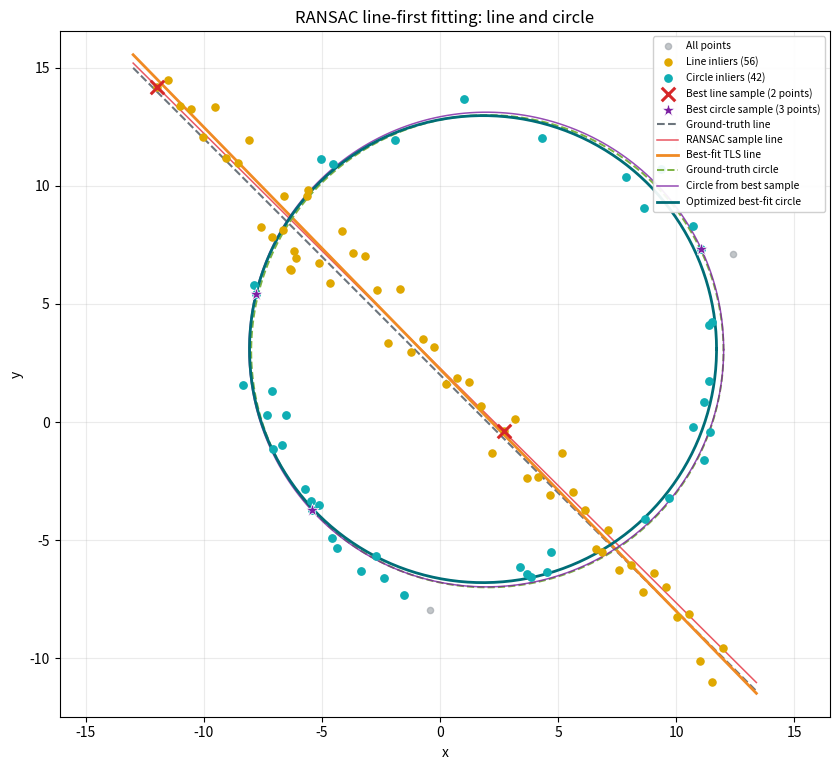

Recreate this plot in Python.

#!/usr/bin/env python3
"""Line-first RANSAC and circle fitting for EN3160 Assignment 2, Question 2."""

from __future__ import annotations

import argparse
from dataclasses import dataclass
from pathlib import Path

import numpy as np
import matplotlib.pyplot as plt
from scipy.optimize import minimize


@dataclass
class LineModel:
    normal: np.ndarray
    d: float
    sample_indices: tuple[int, int]
    inliers: np.ndarray
    sample_normal: np.ndarray
    sample_d: float
    sample_points: np.ndarray


@dataclass
class CircleModel:
    center: np.ndarray
    radius: float
    sample_indices: tuple[int, int, int]
    inliers: np.ndarray
    sample_center: np.ndarray
    sample_radius: float
    sample_points: np.ndarray


# ---------------------------------------------------------
# 1. Generate the point set specified in the assignment
# ---------------------------------------------------------

def generate_point_set(seed: int = 0, n_total: int = 100):
    """Generate 50 noisy circle points and 50 noisy line points."""

    if n_total % 2:
        raise ValueError("n_total must be even")

    rng = np.random.RandomState(seed)
    half_n = n_total // 2

    # Ground-truth circle: centre (2, 3), radius 10.
    r_gt, x0_gt, y0_gt = 10.0, 2.0, 3.0
    sigma_r = r_gt / 16.0

    t = rng.uniform(0.0, 2.0 * np.pi, half_n)
    noise = sigma_r * rng.randn(half_n)

    xc = x0_gt + (r_gt + noise) * np.cos(t)
    yc = y0_gt + (r_gt + noise) * np.sin(t)

    X_circle = np.column_stack((xc, yc))

    # Ground-truth line: y = -x + 2, with Gaussian noise.
    sigma_line, m_gt, b_gt = 1.0, -1.0, 2.0

    xl = np.linspace(-12.0, 12.0, half_n)
    yl = m_gt * xl + b_gt + sigma_line * rng.randn(half_n)

    X_line = np.column_stack((xl, yl))

    X = np.vstack((X_circle, X_line))

    labels = np.array(
        ["circle"] * half_n + ["line"] * half_n
    )

    # Unit normal representation: ax + by = d.
    normal_gt = np.array([1.0, 1.0]) / np.sqrt(2.0)
    d_gt = 2.0 / np.sqrt(2.0)

    ground_truth = {
        "center": np.array([x0_gt, y0_gt]),
        "radius": r_gt,
        "line_normal": normal_gt,
        "line_d": d_gt,
        "line_m": m_gt,
        "line_b": b_gt,
        "X_circle": X_circle,
        "X_line": X_line,
    }

    return X, labels, ground_truth


# ---------------------------------------------------------
# 2. Line estimation from two sample points
# ---------------------------------------------------------

def line_from_two_points(p1: np.ndarray, p2: np.ndarray):
    """Return unit normal n and d for n dot p = d."""

    delta = p2 - p1
    length = float(np.linalg.norm(delta))

    if length < 1e-10:
        return None

    tangent = delta / length

    # A perpendicular unit normal.
    normal = np.array(
        [-tangent[1], tangent[0]],
        dtype=float
    )

    normal /= np.linalg.norm(normal)

    d = float(np.dot(normal, p1))

    return normal, d


def line_residuals(
    points: np.ndarray,
    normal: np.ndarray,
    d: float
):
    """Perpendicular distances from points to a line."""

    # Correct because the normal has unit length.
    return np.abs(points @ normal - d)


def tls_line(points: np.ndarray):
    """Refine a line using total least squares."""

    center = points.mean(axis=0)

    _, _, vt = np.linalg.svd(
        points - center,
        full_matrices=False
    )

    direction = vt[0]
    direction /= np.linalg.norm(direction)

    normal = np.array(
        [-direction[1], direction[0]]
    )

    normal /= np.linalg.norm(normal)

    d = float(np.dot(normal, center))

    return normal, d


def ransac_line(
    points: np.ndarray,
    iterations: int = 2500,
    threshold: float = 1.7,
    min_inliers: int = 35,
    seed: int = 123
) -> LineModel:
    """Estimate a line using a custom RANSAC implementation."""

    if len(points) < 2:
        raise ValueError(
            "At least two points are required for line RANSAC"
        )

    rng = np.random.default_rng(seed)

    best_indices = None
    best_key = (-1, float("-inf"))

    for _ in range(iterations):

        # Randomly select two points.
        ids = tuple(
            int(i)
            for i in rng.choice(
                len(points),
                size=2,
                replace=False
            )
        )

        fit = line_from_two_points(
            points[ids[0]],
            points[ids[1]]
        )

        if fit is None:
            continue

        normal, d = fit

        residuals = line_residuals(
            points, normal, d
        )

        inliers = residuals <= threshold
        count = int(inliers.sum())

        # Prefer more inliers, then smaller residual error.
        error = float(
            np.sum(
                np.minimum(
                    residuals[inliers] ** 2,
                    threshold ** 2
                )
            )
        ) if count else float("inf")

        key = (count, -error)

        if key > best_key:
            best_key = key
            best_indices = ids
            best_inliers = inliers.copy()

            sample_normal = normal.copy()
            sample_d = d

    if (
        best_indices is None
        or int(best_inliers.sum()) < min_inliers
    ):
        count = (
            0 if best_indices is None
            else int(best_inliers.sum())
        )

        raise RuntimeError(
            f"Line RANSAC failed: {count} inliers; "
            f"minimum required is {min_inliers}."
        )

    # Refine the winning model using all its consensus points.
    normal, d = tls_line(points[best_inliers])

    final_inliers = (
        line_residuals(points, normal, d) <= threshold
    )

    return LineModel(
        normal=normal,
        d=d,
        sample_indices=best_indices,
        inliers=final_inliers,
        sample_normal=sample_normal,
        sample_d=sample_d,
        sample_points=points[list(best_indices)].copy()
    )


# ---------------------------------------------------------
# 3. Circle estimation from three sample points
# ---------------------------------------------------------

def circle_from_three_points(points: np.ndarray):
    """Calculate circle centre and radius from three points."""

    p1, p2, p3 = points

    matrix = 2.0 * np.array(
        [p2 - p1, p3 - p1],
        dtype=float
    )

    rhs = np.array([
        np.dot(p2, p2) - np.dot(p1, p1),
        np.dot(p3, p3) - np.dot(p1, p1)
    ])

    # Collinear or nearly collinear sample points.
    if abs(float(np.linalg.det(matrix))) < 1e-8:
        return None

    center = np.linalg.solve(matrix, rhs)

    radius = float(
        np.linalg.norm(p1 - center)
    )

    if not np.isfinite(radius) or radius <= 0:
        return None

    return center, radius


def circle_residuals(
    points: np.ndarray,
    center: np.ndarray,
    radius: float
):
    """Absolute radial errors for a proposed circle."""

    distances = np.linalg.norm(
        points - center[None, :],
        axis=1
    )

    return np.abs(distances - radius)


def optimize_circle(
    points: np.ndarray,
    initial_center: np.ndarray,
    initial_radius: float
):
    """Minimize squared geometric radial residuals (not an algebraic circle fit)."""

    def objective(params):

        cx, cy, radius = params

        if radius <= 0:
            return 1e12 + 1e8 * abs(radius)

        center = np.array([cx, cy])

        residuals = (
            np.linalg.norm(
                points - center[None, :],
                axis=1
            ) - radius
        )

        return float(np.dot(residuals, residuals))

    start = np.array([
        initial_center[0],
        initial_center[1],
        max(1e-3, initial_radius)
    ], dtype=float)

    result = minimize(
        objective,
        start,
        method="Nelder-Mead",
        options={
            "maxiter": 5000,
            "xatol": 1e-8,
            "fatol": 1e-8
        }
    )

    if not np.isfinite(result.fun) or not np.all(np.isfinite(result.x)):
        raise RuntimeError(
            f"Circle optimization failed: {result.message}"
        )

    cx, cy, radius = result.x

    return np.array([cx, cy]), float(abs(radius))


def ransac_circle(
    points: np.ndarray,
    iterations: int = 4500,
    threshold: float = 1.25,
    min_inliers: int = 32,
    seed: int = 456
) -> CircleModel:
    """Estimate a circle using a custom RANSAC implementation."""

    if len(points) < 3:
        raise ValueError(
            "At least three points are required for circle RANSAC"
        )

    rng = np.random.default_rng(seed)

    best_indices = None
    best_key = (-1, float("-inf"))

    for _ in range(iterations):

        # Randomly choose three points.
        ids = tuple(
            int(i)
            for i in rng.choice(
                len(points),
                size=3,
                replace=False
            )
        )

        fit = circle_from_three_points(
            points[list(ids)]
        )

        if fit is None:
            continue

        center, radius = fit

        # Reject degenerate or excessively large circles.
        if radius > 100.0 or radius < 1.0:
            continue

        residuals = circle_residuals(
            points, center, radius
        )

        inliers = residuals <= threshold
        count = int(inliers.sum())

        error = float(
            np.sum(
                np.minimum(
                    residuals[inliers] ** 2,
                    threshold ** 2
                )
            )
        ) if count else float("inf")

        key = (count, -error)

        if key > best_key:
            best_key = key
            best_indices = ids
            best_inliers = inliers.copy()

            sample_center = center.copy()
            sample_radius = radius

    if (
        best_indices is None
        or int(best_inliers.sum()) < min_inliers
    ):
        count = (
            0 if best_indices is None
            else int(best_inliers.sum())
        )

        raise RuntimeError(
            f"Circle RANSAC failed: {count} inliers; "
            f"minimum required is {min_inliers}."
        )

    # Optimize using the consensus of the best sample.
    center, radius = optimize_circle(
        points[best_inliers],
        sample_center,
        sample_radius
    )

    final_inliers = (
        circle_residuals(
            points, center, radius
        ) <= threshold
    )

    # Refine once more using the updated consensus.
    if int(final_inliers.sum()) >= 3:

        center, radius = optimize_circle(
            points[final_inliers],
            center,
            radius
        )

        final_inliers = (
            circle_residuals(
                points, center, radius
            ) <= threshold
        )

    return CircleModel(
        center=center,
        radius=radius,
        sample_indices=best_indices,
        inliers=final_inliers,
        sample_center=sample_center,
        sample_radius=sample_radius,
        sample_points=points[list(best_indices)].copy()
    )


# ---------------------------------------------------------
# 4. Utility for plotting a line in normal form
# ---------------------------------------------------------

def line_y(normal, d, x):

    nx, ny = normal

    if abs(ny) < 1e-8:
        return np.full_like(x, np.nan, dtype=float)

    return (d - nx * x) / ny


# ---------------------------------------------------------
# 5. Main pipeline: line first, then circle
# ---------------------------------------------------------

def run(
    seed: int = 0,
    output_dir: str = "results/q2",
    show: bool = False
):
    out = Path(output_dir)
    out.mkdir(parents=True, exist_ok=True)

    X, labels, gt = generate_point_set(seed=seed)

    # Part (a): detect the line using RANSAC.
    line = ransac_line(
        X,
        threshold=1.7,
        min_inliers=35,
        seed=seed + 1
    )

    # Remove the line consensus before circle fitting.
    remainder_indices = np.flatnonzero(~line.inliers)
    X_remaining = X[remainder_indices]

    # Part (b): fit a circle to the remaining points.
    circle = ransac_circle(
        X_remaining,
        threshold=1.25,
        min_inliers=32,
        seed=seed + 2
    )

    # Map circle inliers back to the original 100-point set.
    circle_global_inliers = np.zeros(
        len(X), dtype=bool
    )

    circle_global_inliers[
        remainder_indices[circle.inliers]
    ] = True

    # Part (d): reverse the order for comparison.
    circle_first = ransac_circle(
        X,
        threshold=1.25,
        min_inliers=32,
        seed=seed + 2
    )

    circle_first_remaining_indices = np.flatnonzero(
        ~circle_first.inliers
    )

    circle_first_line = ransac_line(
        X[circle_first_remaining_indices],
        threshold=1.7,
        min_inliers=35,
        seed=seed + 1
    )

    # -----------------------------------------------------
    # Part (c): plot all points, samples, inliers and models
    # -----------------------------------------------------

    fig, ax = plt.subplots(figsize=(8.5, 7.8))

    # All points.
    ax.scatter(
        X[:, 0], X[:, 1],
        s=20,
        c="#9aa0a6",
        alpha=0.6,
        label="All points",
        zorder=1
    )

    # Inliers for the line.
    ax.scatter(
        X[line.inliers, 0],
        X[line.inliers, 1],
        s=26,
        c="#e0a800",
        label=f"Line inliers ({line.inliers.sum()})",
        zorder=3
    )

    # Inliers for the circle.
    ax.scatter(
        X[circle_global_inliers, 0],
        X[circle_global_inliers, 1],
        s=28,
        c="#10aeb4",
        label=(
            f"Circle inliers "
            f"({circle_global_inliers.sum()})"
        ),
        zorder=4
    )

    # Two points from the best line sample.
    ax.scatter(
        line.sample_points[:, 0],
        line.sample_points[:, 1],
        s=95,
        marker="x",
        c="#d62728",
        linewidths=2.2,
        label="Best line sample (2 points)",
        zorder=7
    )

    # Three points from the best circle sample.
    ax.scatter(
        circle.sample_points[:, 0],
        circle.sample_points[:, 1],
        s=95,
        marker="*",
        c="#7b1fa2",
        edgecolors="white",
        linewidths=0.5,
        label="Best circle sample (3 points)",
        zorder=8
    )

    xgrid = np.linspace(
        X[:, 0].min() - 1,
        X[:, 0].max() + 1,
        350
    )

    # Ground-truth line.
    ax.plot(
        xgrid,
        line_y(
            gt["line_normal"],
            gt["line_d"],
            xgrid
        ),
        "--",
        color="#6c757d",
        lw=1.5,
        label="Ground-truth line"
    )

    # Line from the two points that produced the best sample.
    ax.plot(
        xgrid,
        line_y(
            line.sample_normal,
            line.sample_d,
            xgrid
        ),
        color="#e63946",
        lw=1.1,
        alpha=0.85,
        label="RANSAC sample line"
    )

    # Refined best-fit line.
    ax.plot(
        xgrid,
        line_y(line.normal, line.d, xgrid),
        color="#f08a24",
        lw=2.0,
        label="Best-fit TLS line"
    )

    angles = np.linspace(
        0, 2 * np.pi, 500
    )

    # Ground-truth circle.
    ax.plot(
        gt["center"][0] + gt["radius"] * np.cos(angles),
        gt["center"][1] + gt["radius"] * np.sin(angles),
        color="#7cb342",
        ls="--",
        lw=1.4,
        label="Ground-truth circle"
    )

    # Circle estimated only from the winning three-point sample.
    ax.plot(
        circle.sample_center[0]
        + circle.sample_radius * np.cos(angles),
        circle.sample_center[1]
        + circle.sample_radius * np.sin(angles),
        color="#7b1fa2",
        lw=1.1,
        alpha=0.8,
        label="Circle from best sample"
    )

    # Optimized best-fit circle.
    ax.plot(
        circle.center[0] + circle.radius * np.cos(angles),
        circle.center[1] + circle.radius * np.sin(angles),
        color="#006d77",
        lw=2.0,
        label="Optimized best-fit circle"
    )

    ax.set(
        xlabel="x",
        ylabel="y",
        title="RANSAC line-first fitting: line and circle"
    )

    ax.grid(True, alpha=0.25)
    ax.axis("equal")

    ax.legend(
        fontsize=7.4,
        loc="upper right",
        framealpha=0.92
    )

    fig.tight_layout()

    plot_path = out / "ransac_line_circle.png"

    fig.savefig(
        plot_path,
        dpi=180,
        bbox_inches="tight"
    )

    if show:
        plt.show()

    plt.close(fig)

    # -----------------------------------------------------
    # 6. Save numerical results for the report
    # -----------------------------------------------------

    fitted_slope = (
        -line.normal[0] / line.normal[1]
        if abs(line.normal[1]) > 1e-9
        else float("inf")
    )

    fitted_intercept = (
        line.d / line.normal[1]
        if abs(line.normal[1]) > 1e-9
        else float("nan")
    )

    metrics_path = out / "metrics.txt"

    with metrics_path.open(
        "w", encoding="utf-8"
    ) as f:

        f.write(f"Random seed: {seed}\n")

        f.write(
            f"Line inliers: {int(line.inliers.sum())}/100; "
            "threshold=1.7; min consensus=35\n"
        )

        f.write(
            f"Line unit normal: "
            f"[{line.normal[0]:.6f}, "
            f"{line.normal[1]:.6f}], "
            f"norm={np.linalg.norm(line.normal):.6f}\n"
        )

        f.write(
            f"Line d: {line.d:.6f}; "
            f"approximate y=m*x+b: "
            f"m={fitted_slope:.6f}, "
            f"b={fitted_intercept:.6f}\n"
        )

        f.write(
            f"Line sample points: "
            f"{line.sample_points.tolist()}\n"
        )

        f.write(
            f"Circle inliers after line removal: "
            f"{int(circle_global_inliers.sum())}; "
            "threshold=1.25; min consensus=32\n"
        )

        f.write(
            f"Circle center: "
            f"({circle.center[0]:.6f}, "
            f"{circle.center[1]:.6f}); "
            f"radius={circle.radius:.6f}\n"
        )

        f.write(
            f"Circle sample points: "
            f"{circle.sample_points.tolist()}\n"
        )

        # Check the true composition of the consensuses.
        line_true = int(
            np.sum(
                line.inliers & (labels == "line")
            )
        )

        line_circle = int(
            np.sum(
                line.inliers & (labels == "circle")
            )
        )

        circle_true = int(
            np.sum(
                circle_global_inliers
                & (labels == "circle")
            )
        )

        circle_line = int(
            np.sum(
                circle_global_inliers
                & (labels == "line")
            )
        )

        f.write(
            f"Line consensus composition: "
            f"{line_true} true-line + "
            f"{line_circle} true-circle points\n"
        )

        f.write(
            f"Circle consensus composition: "
            f"{circle_true} true-circle + "
            f"{circle_line} true-line points\n"
        )

        # Results when circle fitting is attempted first.
        cf_circle_true = int(
            np.sum(
                circle_first.inliers
                & (labels == "circle")
            )
        )

        cf_circle_line = int(
            np.sum(
                circle_first.inliers
                & (labels == "line")
            )
        )

        remaining_labels = labels[
            circle_first_remaining_indices
        ]

        cf_line_true = int(
            np.sum(
                circle_first_line.inliers
                & (remaining_labels == "line")
            )
        )

        cf_line_circle = int(
            np.sum(
                circle_first_line.inliers
                & (remaining_labels == "circle")
            )
        )

        f.write(
            f"Circle-first: "
            f"{int(circle_first.inliers.sum())} "
            f"circle consensus = "
            f"{cf_circle_true} true-circle + "
            f"{cf_circle_line} true-line points\n"
        )

        f.write(
            f"Circle-first remainder: "
            f"{len(circle_first_remaining_indices)} points; "
            f"line fit inliers="
            f"{int(circle_first_line.inliers.sum())} "
            f"({cf_line_true} true-line + "
            f"{cf_line_circle} true-circle)\n"
        )

        f.write(
            "Ground truth line: y=-x+2; "
            "circle center=(2,3), radius=10\n"
        )

    print(metrics_path.read_text())

    print(f"Plot saved: {plot_path.resolve()}")

    return {
        "X": X,
        "line": line,
        "circle": circle,
        "circle_global_inliers": circle_global_inliers,
        "ground_truth": gt,
        "circle_first": circle_first,
        "circle_first_line": circle_first_line,
    }


# ---------------------------------------------------------
# 7. Program entry point
# ---------------------------------------------------------

def main():

    parser = argparse.ArgumentParser(
        description=__doc__
    )

    parser.add_argument(
        "--seed",
        type=int,
        default=0
    )

    parser.add_argument(
        "--output-dir",
        default="results/q2"
    )

    parser.add_argument(
        "--show",
        action="store_true"
    )

    args = parser.parse_args()

    run(
        seed=args.seed,
        output_dir=args.output_dir,
        show=args.show
    )


if __name__ == "__main__":
    main()
